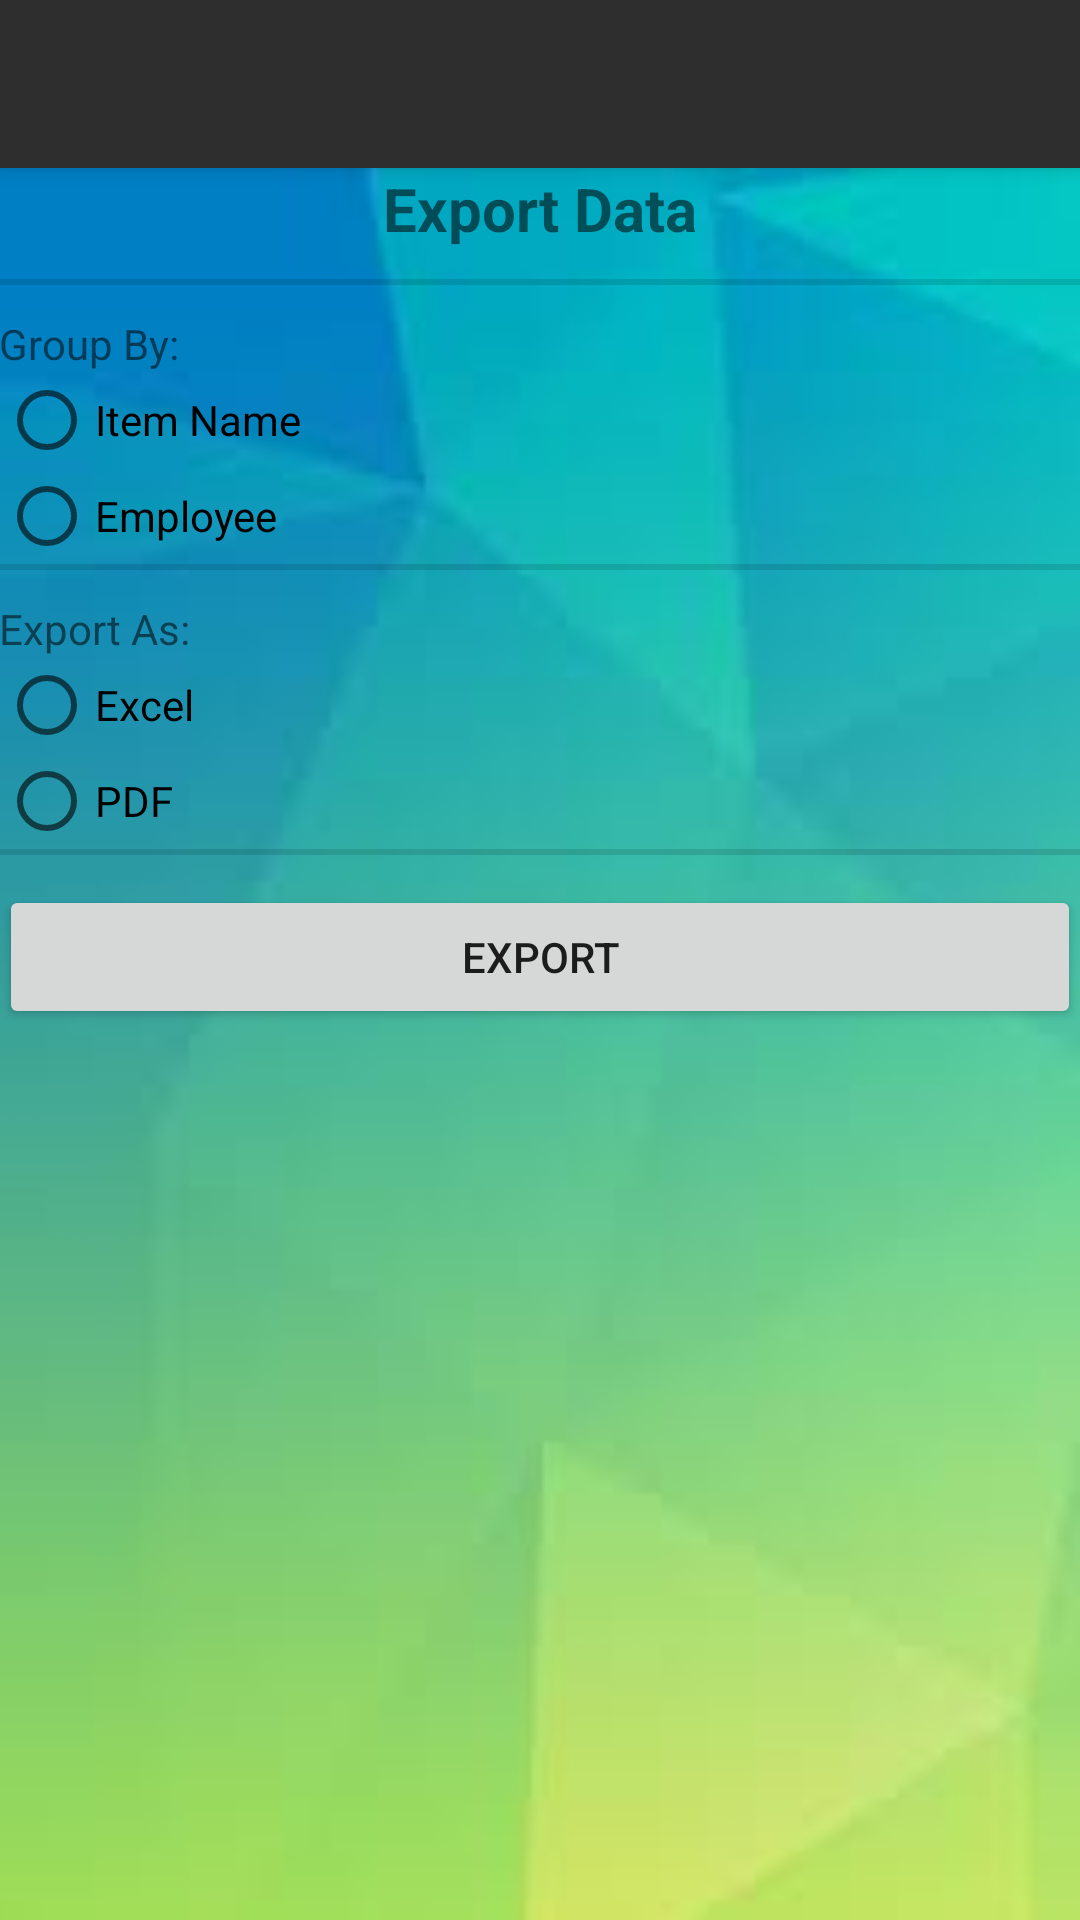

This screen was rendered from an Android layout file. Write that file and the resources it references.
<!-- AndroidManifest.xml: application theme AppTheme -->
<!-- res/layout/activity_export.xml -->
<?xml version="1.0" encoding="utf-8"?>
<android.support.design.widget.CoordinatorLayout xmlns:android="http://schemas.android.com/apk/res/android"
    xmlns:app="http://schemas.android.com/apk/res-auto"
    xmlns:tools="http://schemas.android.com/tools"
    android:layout_width="match_parent"
    android:layout_height="match_parent"
    android:fitsSystemWindows="true"
    tools:context="saubhattacharya.stationarymanager.com.Export">

    <android.support.design.widget.AppBarLayout
        android:layout_width="match_parent"
        android:layout_height="wrap_content"
        android:theme="@style/AppTheme.AppBarOverlay">

        <android.support.v7.widget.Toolbar
            android:id="@+id/toolbar"
            android:layout_width="match_parent"
            android:layout_height="?attr/actionBarSize"
            android:background="?attr/colorPrimary"
            app:popupTheme="@style/AppTheme.PopupOverlay" />

    </android.support.design.widget.AppBarLayout>

    <include layout="@layout/content_export" />

</android.support.design.widget.CoordinatorLayout>
<!-- res/layout/content_export.xml (included above) -->
<?xml version="1.0" encoding="utf-8"?>
<LinearLayout xmlns:android="http://schemas.android.com/apk/res/android"
    xmlns:app="http://schemas.android.com/apk/res-auto"
    xmlns:tools="http://schemas.android.com/tools"
    android:layout_width="match_parent"
    android:layout_height="match_parent"
    android:paddingBottom="@dimen/activity_vertical_margin"
    android:paddingLeft="@dimen/activity_horizontal_margin"
    android:paddingRight="@dimen/activity_horizontal_margin"
    android:paddingTop="@dimen/activity_vertical_margin"
    android:orientation="vertical"
    android:background="@drawable/androidbckgrnd1"
    app:layout_behavior="@string/appbar_scrolling_view_behavior"
    tools:context="saubhattacharya.stationarymanager.com.Export"
    tools:showIn="@layout/activity_export">

    <TextView
        android:layout_width="match_parent"
        android:layout_height="wrap_content"
        android:id="@+id/export1"
        android:text="@string/export_title"
        android:gravity="center_horizontal"
        android:layout_marginBottom="10dp"
        android:textSize="20sp"
        android:textStyle="bold"/>

    <View style="@style/Divider"/>

    <TextView
        android:layout_width="match_parent"
        android:layout_height="wrap_content"
        android:id="@+id/export2"
        android:text="@string/export_group_title"
        android:layout_marginTop="10dp"/>

    <RadioGroup
        android:layout_width="match_parent"
        android:layout_height="wrap_content"
        android:id="@+id/export_radio_grp1">

        <RadioButton
            android:layout_width="match_parent"
            android:layout_height="wrap_content"
            android:id="@+id/export_radio1"
            android:text="@string/exportgroup1"/>

        <RadioButton
            android:layout_width="match_parent"
            android:layout_height="wrap_content"
            android:id="@+id/export_radio2"
            android:text="@string/exportgroup2"/>

    </RadioGroup>

    <View style="@style/Divider"/>

    <TextView
        android:layout_width="match_parent"
        android:layout_height="wrap_content"
        android:id="@+id/export3"
        android:text="@string/export_option_title"
        android:layout_marginTop="10dp"/>

    <RadioGroup
        android:layout_width="match_parent"
        android:layout_height="wrap_content"
        android:id="@+id/export_radio_grp2">

        <RadioButton
            android:layout_width="match_parent"
            android:layout_height="wrap_content"
            android:id="@+id/export_radio3"
            android:text="@string/exportoption1"/>

        <RadioButton
            android:layout_width="match_parent"
            android:layout_height="wrap_content"
            android:id="@+id/export_radio4"
            android:text="@string/exportoption2"/>

    </RadioGroup>

    <View style="@style/Divider"/>

    <Button
        android:layout_width="match_parent"
        android:layout_height="wrap_content"
        android:id="@+id/export_button"
        android:text="@string/export_button"
        android:layout_gravity="center_horizontal"
        android:onClick="OnExportButtonClicked"
        android:layout_marginTop="10dp"/>

</LinearLayout>
<!-- resources referenced by this layout -->
<resources>
  <!-- drawable androidbckgrnd1: jpg bitmap (drawable, 2152 bytes) -->
  <string name="export_button">Export</string>
  <string name="export_group_title">Group By:</string>
  <string name="export_option_title">Export As:</string>
  <string name="export_title">Export Data</string>
  <string name="exportgroup1">Item Name</string>
  <string name="exportgroup2">Employee</string>
  <string name="exportoption1">Excel</string>
  <string name="exportoption2">PDF</string>
  <style name="AppTheme.AppBarOverlay" parent="ThemeOverlay.AppCompat.Dark.ActionBar" />
  <style name="AppTheme.PopupOverlay" parent="ThemeOverlay.AppCompat.Light" />
  <style name="Divider">
          <item name="android:layout_width">match_parent</item>
          <item name="android:layout_height">2dp</item>
          <item name="android:paddingTop">10dp</item>
          <item name="android:background">?android:attr/listDivider</item>
      </style>
  <style name="AppTheme" parent="Theme.AppCompat.Light.DarkActionBar">
          
          <item name="colorPrimary">@color/colorPrimary</item>
          <item name="colorPrimaryDark">@color/colorPrimaryDark</item>
          <item name="colorAccent">@color/colorAccent</item>
      </style>
  <color name="colorPrimary">#2E2E2E</color>
  <color name="colorPrimaryDark">#1C1C1C</color>
  <color name="colorAccent">#FF4081</color>
</resources>
